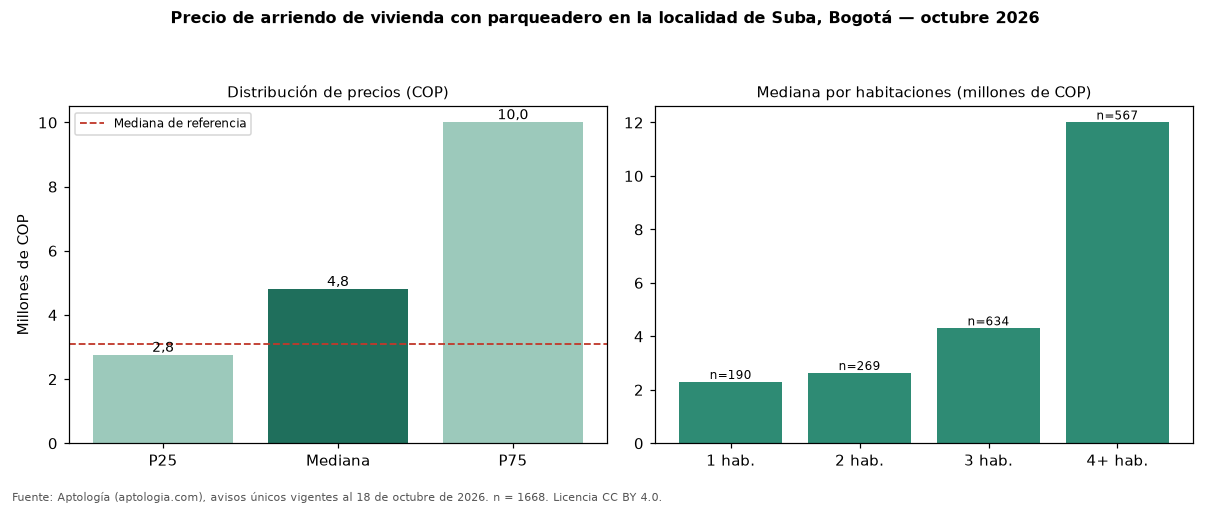

The file beside this chart, header and first rows:
seccion, metrica, valor_cop, n
precio, p25, 2750000, 1668
precio, mediana, 4800000, 1668
precio, p75, 10000000, 1668
cop_por_m2, p25, 27556, 1668
cop_por_m2, mediana, 36364, 1668
cop_por_m2, p75, 46001, 1668
area, area_mediana_m2, 124.0, 1668
habitaciones, 1, 2295000, 190
habitaciones, 2, 2630000, 269
habitaciones, 3, 4300000, 634
habitaciones, 4+, 12000000, 567
administracion, mediana, 750000, 856
estrato, moda, 5, 
parqueadero, porcentaje_con_parqueadero, 100.0, 1668
referencia, mediana_referencia, 3079400, 2387
referencia, mediana_cop_por_m2_referencia, 37500, 2387
comparacion, mediana_grupo_opuesto, 1700000, 380
